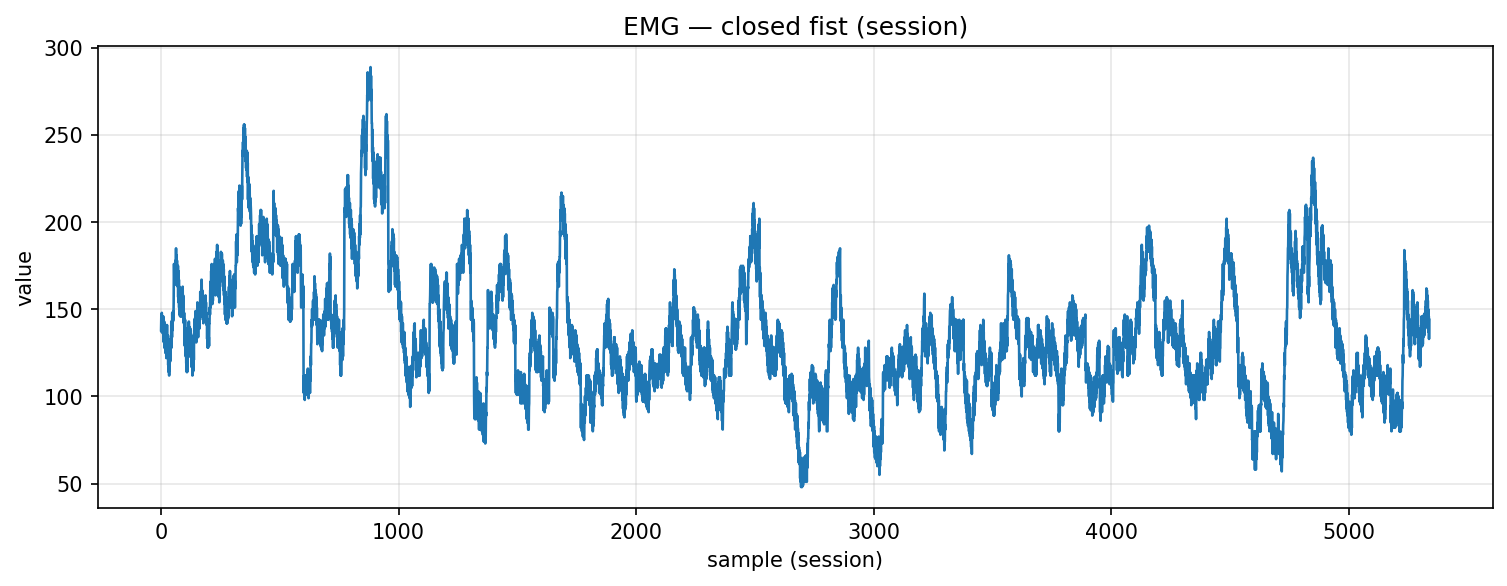

The table this chart was drawn from, first rows:
timestamp, device, address, char_uuid, label, col_index, value, payload_ascii, payload_hex
2025-10-30T17:34:04.573, MyoWareSensor1, 88:13:BF:14:F7:1E, f3a56edf-8f1e-4533-93bf-5601b2e91308, closed_fist, 1, 138.0, 138, 3133382e3030
2025-10-30T17:34:04.573, MyoWareSensor1, 88:13:BF:14:F7:1E, f3a56edf-8f1e-4533-93bf-5601b2e91308, closed_fist, 1, 146.0, 146, 3134362e3030
2025-10-30T17:34:04.573, MyoWareSensor1, 88:13:BF:14:F7:1E, f3a56edf-8f1e-4533-93bf-5601b2e91308, closed_fist, 1, 137.0, 137, 3133372e3030
2025-10-30T17:34:04.573, MyoWareSensor1, 88:13:BF:14:F7:1E, f3a56edf-8f1e-4533-93bf-5601b2e91308, closed_fist, 1, 148.0, 148, 3134382e3030
2025-10-30T17:34:04.573, MyoWareSensor1, 88:13:BF:14:F7:1E, f3a56edf-8f1e-4533-93bf-5601b2e91308, closed_fist, 1, 138.0, 138, 3133382e3030
2025-10-30T17:34:04.573, MyoWareSensor1, 88:13:BF:14:F7:1E, f3a56edf-8f1e-4533-93bf-5601b2e91308, closed_fist, 1, 144.0, 144, 3134342e3030
2025-10-30T17:34:04.573, MyoWareSensor1, 88:13:BF:14:F7:1E, f3a56edf-8f1e-4533-93bf-5601b2e91308, closed_fist, 1, 139.0, 139, 3133392e3030
2025-10-30T17:34:04.576, MyoWareSensor1, 88:13:BF:14:F7:1E, f3a56edf-8f1e-4533-93bf-5601b2e91308, closed_fist, 1, 145.0, 145, 3134352e3030
2025-10-30T17:34:04.576, MyoWareSensor1, 88:13:BF:14:F7:1E, f3a56edf-8f1e-4533-93bf-5601b2e91308, closed_fist, 1, 136.0, 136, 3133362e3030
2025-10-30T17:34:04.576, MyoWareSensor1, 88:13:BF:14:F7:1E, f3a56edf-8f1e-4533-93bf-5601b2e91308, closed_fist, 1, 146.0, 146, 3134362e3030
2025-10-30T17:34:04.577, MyoWareSensor1, 88:13:BF:14:F7:1E, f3a56edf-8f1e-4533-93bf-5601b2e91308, closed_fist, 1, 132.0, 132, 3133322e3030
2025-10-30T17:34:04.577, MyoWareSensor1, 88:13:BF:14:F7:1E, f3a56edf-8f1e-4533-93bf-5601b2e91308, closed_fist, 1, 145.0, 145, 3134352e3030
2025-10-30T17:34:04.577, MyoWareSensor1, 88:13:BF:14:F7:1E, f3a56edf-8f1e-4533-93bf-5601b2e91308, closed_fist, 1, 131.0, 131, 3133312e3030
2025-10-30T17:34:04.581, MyoWareSensor1, 88:13:BF:14:F7:1E, f3a56edf-8f1e-4533-93bf-5601b2e91308, closed_fist, 1, 143.0, 143, 3134332e3030
2025-10-30T17:34:04.581, MyoWareSensor1, 88:13:BF:14:F7:1E, f3a56edf-8f1e-4533-93bf-5601b2e91308, closed_fist, 1, 128.0, 128, 3132382e3030
2025-10-30T17:34:04.581, MyoWareSensor1, 88:13:BF:14:F7:1E, f3a56edf-8f1e-4533-93bf-5601b2e91308, closed_fist, 1, 139.0, 139, 3133392e3030
2025-10-30T17:34:04.581, MyoWareSensor1, 88:13:BF:14:F7:1E, f3a56edf-8f1e-4533-93bf-5601b2e91308, closed_fist, 1, 128.0, 128, 3132382e3030
2025-10-30T17:34:04.581, MyoWareSensor1, 88:13:BF:14:F7:1E, f3a56edf-8f1e-4533-93bf-5601b2e91308, closed_fist, 1, 138.0, 138, 3133382e3030
2025-10-30T17:34:04.581, MyoWareSensor1, 88:13:BF:14:F7:1E, f3a56edf-8f1e-4533-93bf-5601b2e91308, closed_fist, 1, 125.0, 125, 3132352e3030
2025-10-30T17:34:04.581, MyoWareSensor1, 88:13:BF:14:F7:1E, f3a56edf-8f1e-4533-93bf-5601b2e91308, closed_fist, 1, 141.0, 141, 3134312e3030
2025-10-30T17:34:04.581, MyoWareSensor1, 88:13:BF:14:F7:1E, f3a56edf-8f1e-4533-93bf-5601b2e91308, closed_fist, 1, 126.0, 126, 3132362e3030
2025-10-30T17:34:04.581, MyoWareSensor1, 88:13:BF:14:F7:1E, f3a56edf-8f1e-4533-93bf-5601b2e91308, closed_fist, 1, 137.0, 137, 3133372e3030
2025-10-30T17:34:04.581, MyoWareSensor1, 88:13:BF:14:F7:1E, f3a56edf-8f1e-4533-93bf-5601b2e91308, closed_fist, 1, 122.0, 122, 3132322e3030
2025-10-30T17:34:04.581, MyoWareSensor1, 88:13:BF:14:F7:1E, f3a56edf-8f1e-4533-93bf-5601b2e91308, closed_fist, 1, 135.0, 135, 3133352e3030
2025-10-30T17:34:04.581, MyoWareSensor1, 88:13:BF:14:F7:1E, f3a56edf-8f1e-4533-93bf-5601b2e91308, closed_fist, 1, 128.0, 128, 3132382e3030
2025-10-30T17:34:04.586, MyoWareSensor1, 88:13:BF:14:F7:1E, f3a56edf-8f1e-4533-93bf-5601b2e91308, closed_fist, 1, 141.0, 141, 3134312e3030
2025-10-30T17:34:04.586, MyoWareSensor1, 88:13:BF:14:F7:1E, f3a56edf-8f1e-4533-93bf-5601b2e91308, closed_fist, 1, 124.0, 124, 3132342e3030
2025-10-30T17:34:04.586, MyoWareSensor1, 88:13:BF:14:F7:1E, f3a56edf-8f1e-4533-93bf-5601b2e91308, closed_fist, 1, 135.0, 135, 3133352e3030
2025-10-30T17:34:04.587, MyoWareSensor1, 88:13:BF:14:F7:1E, f3a56edf-8f1e-4533-93bf-5601b2e91308, closed_fist, 1, 123.0, 123, 3132332e3030
2025-10-30T17:34:04.589, MyoWareSensor1, 88:13:BF:14:F7:1E, f3a56edf-8f1e-4533-93bf-5601b2e91308, closed_fist, 1, 135.0, 135, 3133352e3030
2025-10-30T17:34:04.589, MyoWareSensor1, 88:13:BF:14:F7:1E, f3a56edf-8f1e-4533-93bf-5601b2e91308, closed_fist, 1, 118.0, 118, 3131382e3030
2025-10-30T17:34:04.589, MyoWareSensor1, 88:13:BF:14:F7:1E, f3a56edf-8f1e-4533-93bf-5601b2e91308, closed_fist, 1, 130.0, 130, 3133302e3030
2025-10-30T17:34:04.590, MyoWareSensor1, 88:13:BF:14:F7:1E, f3a56edf-8f1e-4533-93bf-5601b2e91308, closed_fist, 1, 114.0, 114, 3131342e3030
2025-10-30T17:34:04.591, MyoWareSensor1, 88:13:BF:14:F7:1E, f3a56edf-8f1e-4533-93bf-5601b2e91308, closed_fist, 1, 128.0, 128, 3132382e3030
2025-10-30T17:34:04.591, MyoWareSensor1, 88:13:BF:14:F7:1E, f3a56edf-8f1e-4533-93bf-5601b2e91308, closed_fist, 1, 112.0, 112, 3131322e3030
2025-10-30T17:34:04.591, MyoWareSensor1, 88:13:BF:14:F7:1E, f3a56edf-8f1e-4533-93bf-5601b2e91308, closed_fist, 1, 123.0, 123, 3132332e3030
2025-10-30T17:34:04.592, MyoWareSensor1, 88:13:BF:14:F7:1E, f3a56edf-8f1e-4533-93bf-5601b2e91308, closed_fist, 1, 115.0, 115, 3131352e3030
2025-10-30T17:34:04.592, MyoWareSensor1, 88:13:BF:14:F7:1E, f3a56edf-8f1e-4533-93bf-5601b2e91308, closed_fist, 1, 128.0, 128, 3132382e3030
2025-10-30T17:34:04.593, MyoWareSensor1, 88:13:BF:14:F7:1E, f3a56edf-8f1e-4533-93bf-5601b2e91308, closed_fist, 1, 120.0, 120, 3132302e3030
2025-10-30T17:34:04.595, MyoWareSensor1, 88:13:BF:14:F7:1E, f3a56edf-8f1e-4533-93bf-5601b2e91308, closed_fist, 1, 130.0, 130, 3133302e3030
2025-10-30T17:34:04.595, MyoWareSensor1, 88:13:BF:14:F7:1E, f3a56edf-8f1e-4533-93bf-5601b2e91308, closed_fist, 1, 121.0, 121, 3132312e3030
2025-10-30T17:34:04.595, MyoWareSensor1, 88:13:BF:14:F7:1E, f3a56edf-8f1e-4533-93bf-5601b2e91308, closed_fist, 1, 133.0, 133, 3133332e3030
2025-10-30T17:34:04.599, MyoWareSensor1, 88:13:BF:14:F7:1E, f3a56edf-8f1e-4533-93bf-5601b2e91308, closed_fist, 1, 128.0, 128, 3132382e3030
2025-10-30T17:34:04.599, MyoWareSensor1, 88:13:BF:14:F7:1E, f3a56edf-8f1e-4533-93bf-5601b2e91308, closed_fist, 1, 143.0, 143, 3134332e3030
2025-10-30T17:34:04.605, MyoWareSensor1, 88:13:BF:14:F7:1E, f3a56edf-8f1e-4533-93bf-5601b2e91308, closed_fist, 1, 128.0, 128, 3132382e3030
2025-10-30T17:34:04.605, MyoWareSensor1, 88:13:BF:14:F7:1E, f3a56edf-8f1e-4533-93bf-5601b2e91308, closed_fist, 1, 141.0, 141, 3134312e3030
2025-10-30T17:34:04.605, MyoWareSensor1, 88:13:BF:14:F7:1E, f3a56edf-8f1e-4533-93bf-5601b2e91308, closed_fist, 1, 134.0, 134, 3133342e3030
2025-10-30T17:34:04.605, MyoWareSensor1, 88:13:BF:14:F7:1E, f3a56edf-8f1e-4533-93bf-5601b2e91308, closed_fist, 1, 148.0, 148, 3134382e3030
2025-10-30T17:34:04.605, MyoWareSensor1, 88:13:BF:14:F7:1E, f3a56edf-8f1e-4533-93bf-5601b2e91308, closed_fist, 1, 138.0, 138, 3133382e3030
2025-10-30T17:34:04.605, MyoWareSensor1, 88:13:BF:14:F7:1E, f3a56edf-8f1e-4533-93bf-5601b2e91308, closed_fist, 1, 145.0, 145, 3134352e3030
2025-10-30T17:34:04.605, MyoWareSensor1, 88:13:BF:14:F7:1E, f3a56edf-8f1e-4533-93bf-5601b2e91308, closed_fist, 1, 143.0, 143, 3134332e3030
2025-10-30T17:34:04.614, MyoWareSensor1, 88:13:BF:14:F7:1E, f3a56edf-8f1e-4533-93bf-5601b2e91308, closed_fist, 1, 149.0, 149, 3134392e3030
2025-10-30T17:34:04.614, MyoWareSensor1, 88:13:BF:14:F7:1E, f3a56edf-8f1e-4533-93bf-5601b2e91308, closed_fist, 1, 144.0, 144, 3134342e3030
2025-10-30T17:34:04.614, MyoWareSensor1, 88:13:BF:14:F7:1E, f3a56edf-8f1e-4533-93bf-5601b2e91308, closed_fist, 1, 154.0, 154, 3135342e3030
2025-10-30T17:34:04.614, MyoWareSensor1, 88:13:BF:14:F7:1E, f3a56edf-8f1e-4533-93bf-5601b2e91308, closed_fist, 1, 176.0, 176, 3137362e3030
2025-10-30T17:34:04.616, MyoWareSensor1, 88:13:BF:14:F7:1E, f3a56edf-8f1e-4533-93bf-5601b2e91308, closed_fist, 1, 176.0, 176, 3137362e3030
2025-10-30T17:34:04.618, MyoWareSensor1, 88:13:BF:14:F7:1E, f3a56edf-8f1e-4533-93bf-5601b2e91308, closed_fist, 1, 165.0, 165, 3136352e3030
2025-10-30T17:34:04.618, MyoWareSensor1, 88:13:BF:14:F7:1E, f3a56edf-8f1e-4533-93bf-5601b2e91308, closed_fist, 1, 176.0, 176, 3137362e3030
2025-10-30T17:34:04.618, MyoWareSensor1, 88:13:BF:14:F7:1E, f3a56edf-8f1e-4533-93bf-5601b2e91308, closed_fist, 1, 164.0, 164, 3136342e3030
2025-10-30T17:34:04.618, MyoWareSensor1, 88:13:BF:14:F7:1E, f3a56edf-8f1e-4533-93bf-5601b2e91308, closed_fist, 1, 173.0, 173, 3137332e3030
... 5,281 more rows
